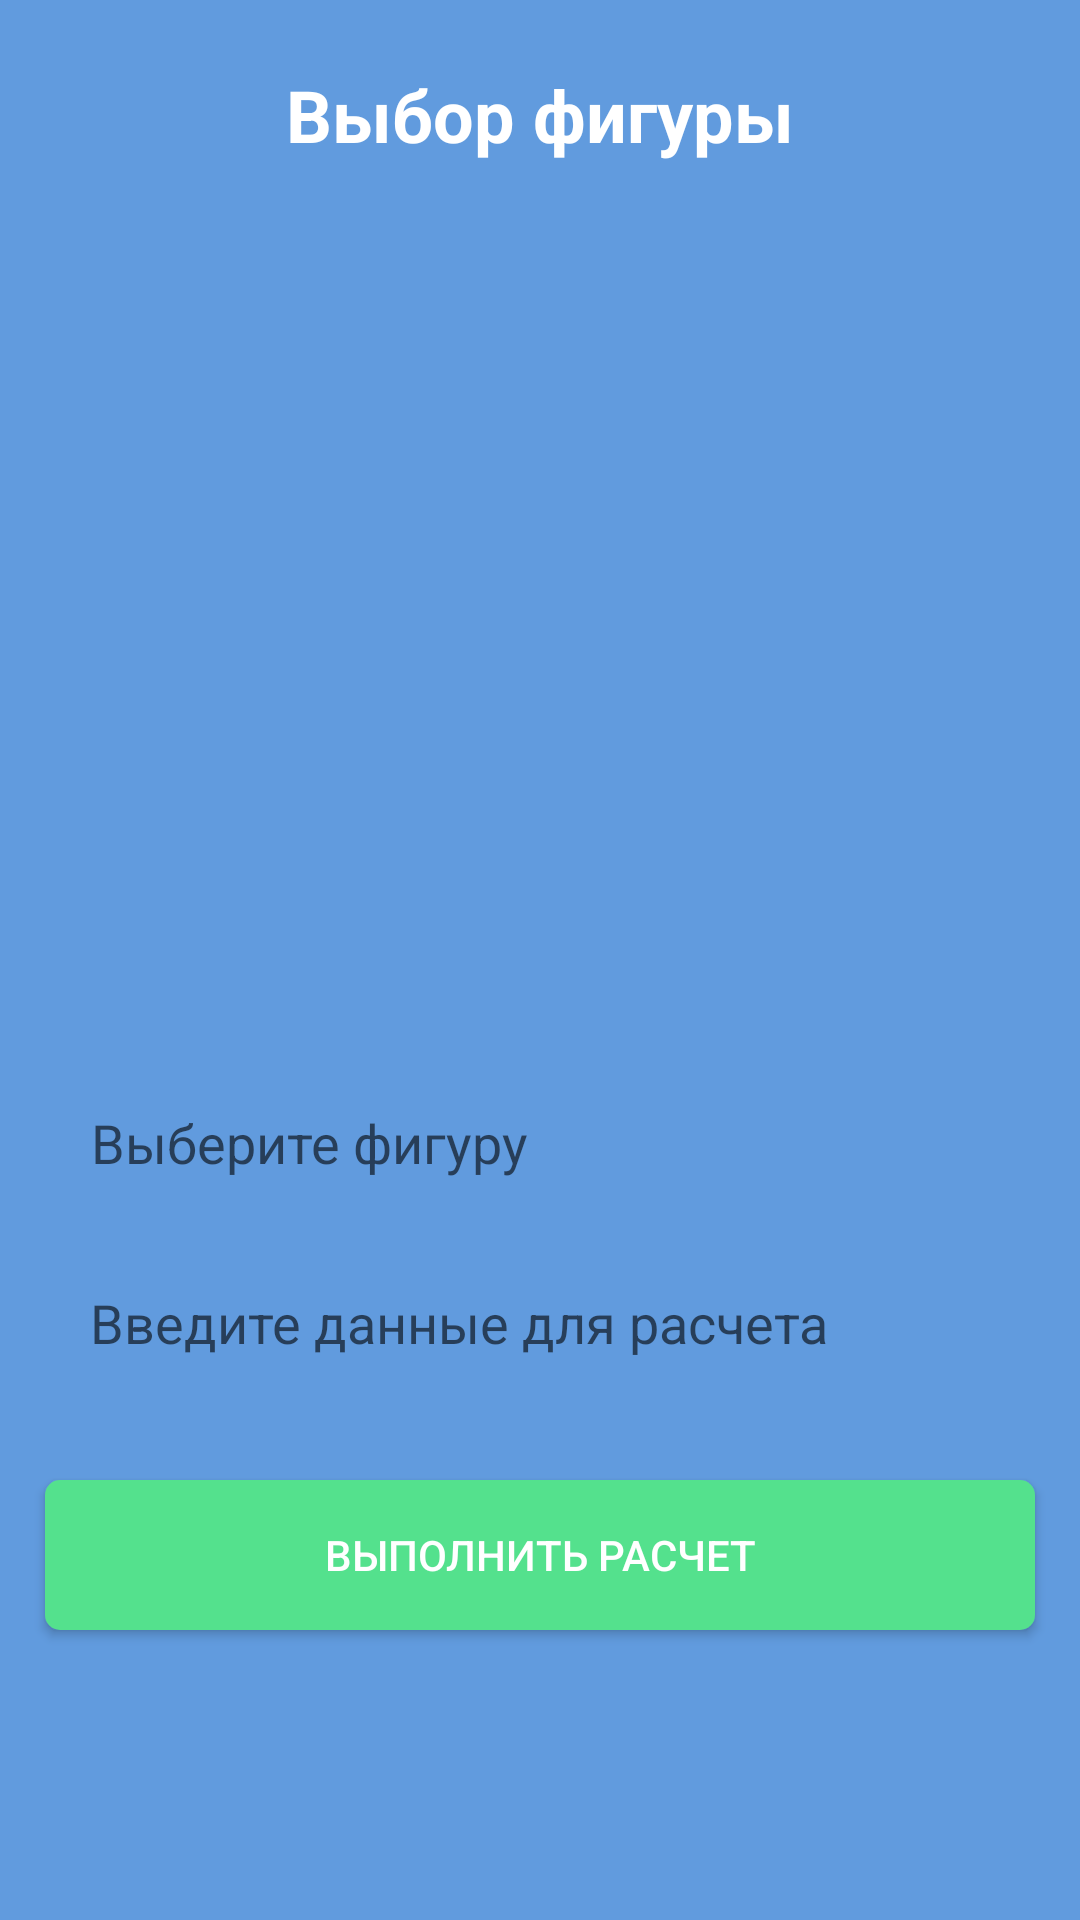

Reconstruct the res/layout file that produces this screen, plus the resources it refers to.
<!-- AndroidManifest.xml: application theme Theme.Taskaev_b2_v2 -->
<!-- res/layout/activity_choice_figure.xml -->
<?xml version="1.0" encoding="utf-8"?>
<androidx.constraintlayout.widget.ConstraintLayout xmlns:android="http://schemas.android.com/apk/res/android"
    xmlns:app="http://schemas.android.com/apk/res-auto"
    xmlns:tools="http://schemas.android.com/tools"
    android:layout_width="match_parent"
    android:layout_height="match_parent"
    android:background="@color/backgroungColor"
    tools:context=".ChoiceFigure">

    <TextView
        android:id="@+id/textView2"
        android:layout_width="wrap_content"
        android:layout_height="wrap_content"
        android:layout_marginTop="22dp"
        android:textColor="@color/white"
        android:textSize="24dp"
        android:textStyle="bold"
        android:text="@string/choiseText"
        app:layout_constraintEnd_toEndOf="parent"
        app:layout_constraintStart_toStartOf="parent"
        app:layout_constraintTop_toTopOf="parent" />

    <ImageView
        android:id="@+id/imageView2"
        android:layout_width="wrap_content"
        android:layout_height="200dp"
        app:layout_constraintEnd_toEndOf="parent"
        app:layout_constraintHorizontal_bias="0.0"
        app:layout_constraintStart_toStartOf="parent"
        app:layout_constraintTop_toBottomOf="@+id/textView2"
        app:srcCompat="@drawable/circle" />

    <EditText
        android:id="@+id/editTextTextPersonName2"
        android:layout_width="300dp"
        android:layout_height="45dp"
        android:layout_marginTop="104dp"
        android:background="@drawable/inputfont"
        android:ems="10"
        android:hint="@string/choiseTextTwo"
        android:inputType="textPersonName"
        app:layout_constraintEnd_toEndOf="parent"
        app:layout_constraintHorizontal_bias="0.504"
        app:layout_constraintStart_toStartOf="parent"
        app:layout_constraintTop_toBottomOf="@+id/imageView2" />

    <EditText
        android:id="@+id/editTextTextPersonName3"
        android:layout_width="300dp"
        android:layout_height="45dp"
        android:layout_marginTop="15dp"
        android:background="@drawable/inputfont"
        android:ems="10"
        android:hint="@string/textInputDate"
        android:inputType="textPersonName"
        app:layout_constraintEnd_toEndOf="parent"
        app:layout_constraintStart_toStartOf="parent"
        app:layout_constraintTop_toBottomOf="@+id/editTextTextPersonName2" />

    <androidx.appcompat.widget.AppCompatButton
        android:id="@+id/Сalculation"
        android:layout_width="330dp"
        android:layout_height="50dp"
        android:layout_marginTop="30dp"
        android:background="@drawable/buttonfont"
        android:text="@string/calc"
        android:textColor="@color/white"
        app:layout_constraintEnd_toEndOf="parent"
        app:layout_constraintStart_toStartOf="parent"
        app:layout_constraintTop_toBottomOf="@+id/editTextTextPersonName3" />
</androidx.constraintlayout.widget.ConstraintLayout>
<!-- resources referenced by this layout -->
<resources>
  <color name="backgroungColor">#619BDE</color>
  <color name="white">#FFFFFFFF</color>
  <!-- drawable buttonfont (drawable) -->
  <?xml version="1.0" encoding="utf-8"?>
  <selector xmlns:android="http://schemas.android.com/apk/res/android">
      <item>
          <shape android:shape="rectangle">
              <corners android:radius="5dp"/>
              <solid android:color="@color/buttonColor"/>
          </shape>
      </item>
  </selector>
  <string name="calc">Выполнить расчет</string>
  <string name="choiseText">Выбор фигуры</string>
  <string name="choiseTextTwo">Выберите фигуру</string>
  <string name="textInputDate">Введите данные для расчета</string>
  <style name="Theme.Taskaev_b2_v2" parent="Theme.MaterialComponents.DayNight.DarkActionBar">
          
          <item name="colorPrimary">@color/purple_500</item>
          <item name="colorPrimaryVariant">@color/purple_700</item>
          <item name="colorOnPrimary">@color/white</item>
          
          <item name="colorSecondary">@color/teal_200</item>
          <item name="colorSecondaryVariant">@color/teal_700</item>
          <item name="colorOnSecondary">@color/black</item>
          
          <item name="android:statusBarColor">?attr/colorPrimaryVariant</item>
          
      </style>
  <color name="buttonColor">#54E18D</color>
  <color name="purple_500">#FF6200EE</color>
  <color name="purple_700">#FF3700B3</color>
  <color name="teal_200">#FF03DAC5</color>
  <color name="teal_700">#FF018786</color>
  <color name="black">#FF000000</color>
</resources>
